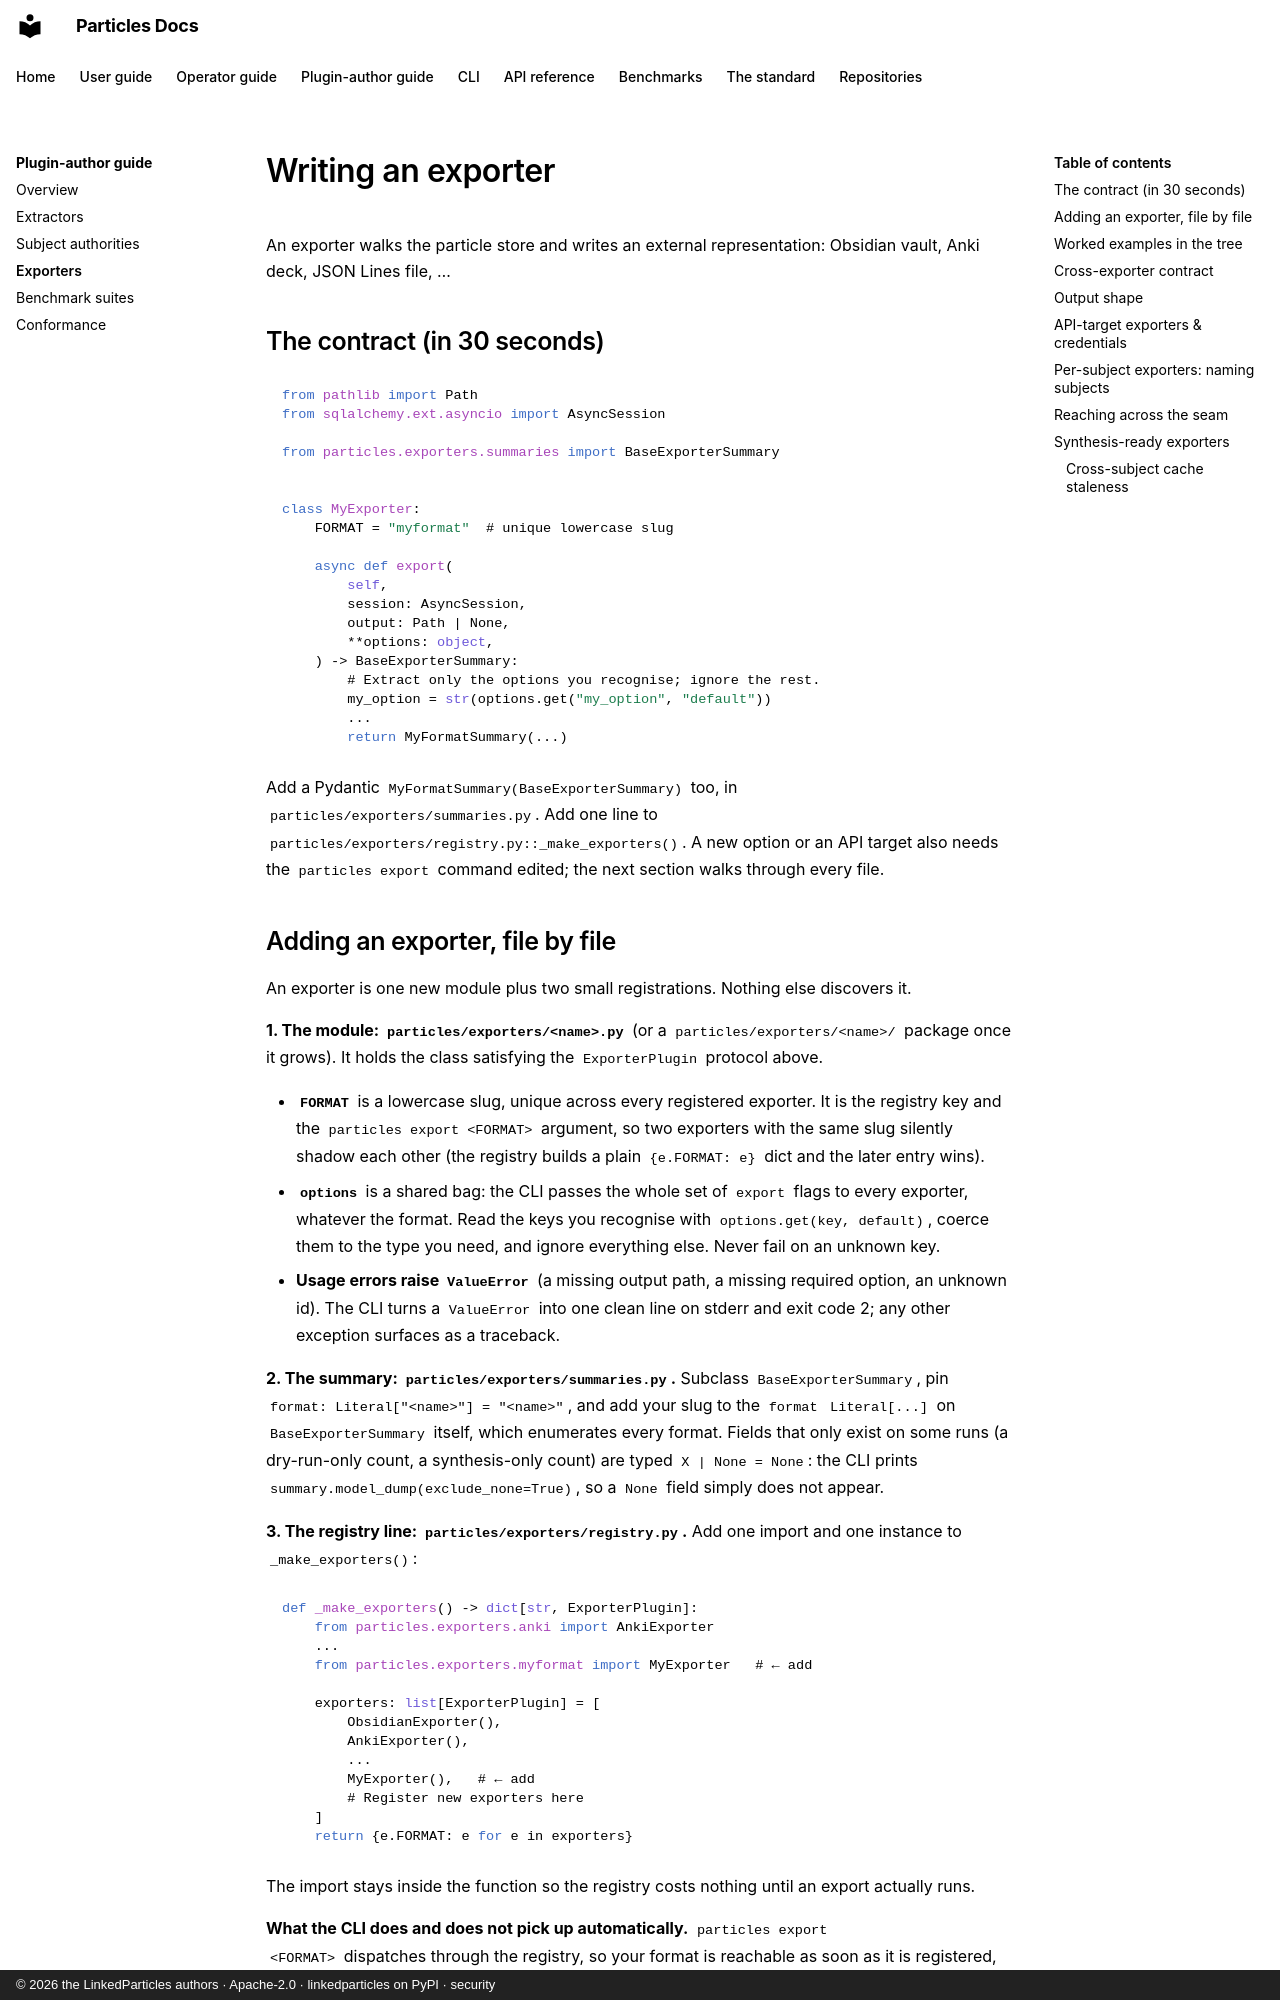

repository: LinkedParticles/particles-engine-py · page: plugin-author-guide/exporters/index.html · generator: mkdocs · copyright: © 2026 the LinkedParticles authors · Apache-2.0 · linkedparticles on PyPI · security

# Writing an exporter

An exporter walks the particle store and writes an external
representation: Obsidian vault, Anki deck, JSON Lines file, …

## The contract (in 30 seconds)

```python
from pathlib import Path
from sqlalchemy.ext.asyncio import AsyncSession

from particles.exporters.summaries import BaseExporterSummary


class MyExporter:
    FORMAT = "myformat"  # unique lowercase slug

    async def export(
        self,
        session: AsyncSession,
        output: Path | None,
        **options: object,
    ) -> BaseExporterSummary:
        # Extract only the options you recognise; ignore the rest.
        my_option = str(options.get("my_option", "default"))
        ...
        return MyFormatSummary(...)
```

Add a Pydantic `MyFormatSummary(BaseExporterSummary)` too, in
`particles/exporters/summaries.py`. Add one line to
`particles/exporters/registry.py::_make_exporters()`. A new option or an
API target also needs the `particles export` command edited; the next
section walks through every file.

## Adding an exporter, file by file

An exporter is one new module plus two small registrations. Nothing else
discovers it.

**1. The module: `particles/exporters/<name>.py`** (or a
`particles/exporters/<name>/` package once it grows). It holds the class
satisfying the `ExporterPlugin` protocol above.

- **`FORMAT`** is a lowercase slug, unique across every registered
  exporter. It is the registry key and the `particles export <FORMAT>`
  argument, so two exporters with the same slug silently shadow each other
  (the registry builds a plain `{e.FORMAT: e}` dict and the later entry
  wins).
- **`options`** is a shared bag: the CLI passes the whole set of `export`
  flags to every exporter, whatever the format. Read the keys you
  recognise with `options.get(key, default)`, coerce them to the type you
  need, and ignore everything else. Never fail on an unknown key.
- **Usage errors raise `ValueError`** (a missing output path, a missing
  required option, an unknown id). The CLI turns a `ValueError` into one
  clean line on stderr and exit code 2; any other exception surfaces as a
  traceback.

**2. The summary: `particles/exporters/summaries.py`.** Subclass
`BaseExporterSummary`, pin `format: Literal["<name>"] = "<name>"`, and add
your slug to the `format` `Literal[...]` on `BaseExporterSummary` itself,
which enumerates every format. Fields that only exist on some runs (a
dry-run-only count, a synthesis-only count) are typed `X | None = None`:
the CLI prints `summary.model_dump(exclude_none=True)`, so a `None` field
simply does not appear.

**3. The registry line: `particles/exporters/registry.py`.** Add one
import and one instance to `_make_exporters()`:

```python
def _make_exporters() -> dict[str, ExporterPlugin]:
    from particles.exporters.anki import AnkiExporter
    ...
    from particles.exporters.myformat import MyExporter   # ← add

    exporters: list[ExporterPlugin] = [
        ObsidianExporter(),
        AnkiExporter(),
        ...
        MyExporter(),   # ← add
        # Register new exporters here
    ]
    return {e.FORMAT: e for e in exporters}
```

The import stays inside the function so the registry costs nothing until
an export actually runs.

**What the CLI does and does not pick up automatically.** `particles export
<FORMAT>` dispatches through the registry, so your format is reachable as
soon as it is registered, and the missing-credential pre-flight is generic
(see below). Three things in
[`particles/api/cli/export.py`](https://github.com/LinkedParticles/particles-engine-py/blob/main/particles/api/cli/export.py)
are still written out by hand, and you edit them when they apply to you:

- a **new option** needs its Typer flag and an entry in the `options`
  dict the verb builds; an option you only accept programmatically needs
  neither;
- an **API-target exporter** (one that takes no output path) must be added
  to the check that sets `output_path = None`, which today names `notion`
  explicitly; otherwise the verb demands a path;
- the format list in the `format` argument's help text.
